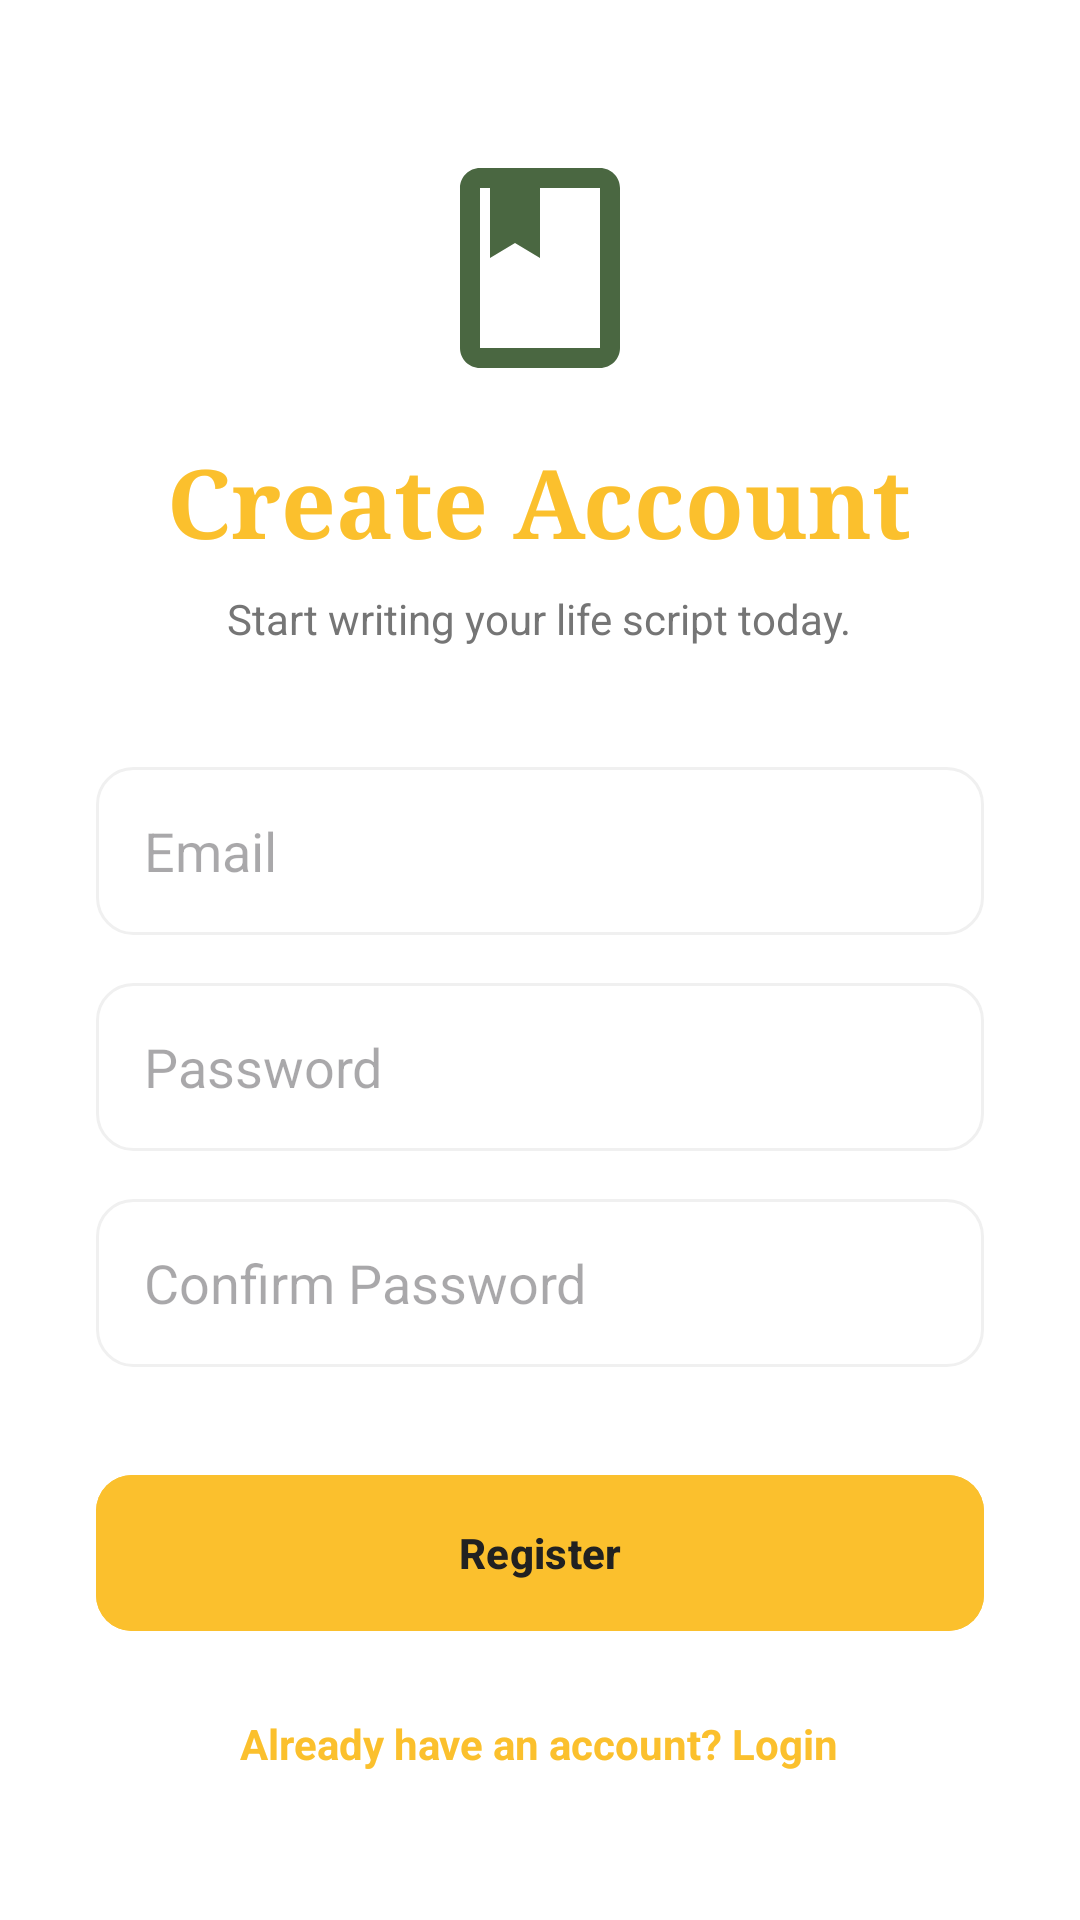

The Android layout XML behind this screen, and the referenced resources:
<!-- AndroidManifest.xml: application theme Theme.LifeScript -->
<!-- res/layout/activity_register.xml -->
<?xml version="1.0" encoding="utf-8"?>
<ScrollView xmlns:android="http://schemas.android.com/apk/res/android"
    xmlns:app="http://schemas.android.com/apk/res-auto"
    android:layout_width="match_parent"
    android:layout_height="match_parent"
    android:fillViewport="true"
    android:background="@color/background">

    <LinearLayout
        android:layout_width="match_parent"
        android:layout_height="wrap_content"
        android:orientation="vertical"
        android:padding="32dp"
        android:gravity="center">

        <ImageView
            android:layout_width="80dp"
            android:layout_height="80dp"
            android:src="@drawable/app_logo"
            android:layout_marginBottom="16dp"
            android:contentDescription="@string/app_name" />

        <TextView
            android:layout_width="wrap_content"
            android:layout_height="wrap_content"
            android:text="Create Account"
            android:textSize="32sp"
            android:fontFamily="serif"
            android:textStyle="bold"
            android:textColor="@color/primary"
            android:layout_marginBottom="8dp" />

        <TextView
            android:layout_width="wrap_content"
            android:layout_height="wrap_content"
            android:text="Start writing your life script today."
            android:textSize="14sp"
            android:textColor="@color/secondaryText"
            android:layout_marginBottom="40dp" />

        <EditText
            android:id="@+id/etEmail"
            android:layout_width="match_parent"
            android:layout_height="56dp"
            android:hint="@string/email"
            android:inputType="textEmailAddress"
            android:paddingHorizontal="16dp"
            android:layout_marginBottom="16dp"
            android:background="@drawable/edit_text_background"
            android:textColor="@color/primaryText" />

        <EditText
            android:id="@+id/etPassword"
            android:layout_width="match_parent"
            android:layout_height="56dp"
            android:hint="@string/password"
            android:inputType="textPassword"
            android:paddingHorizontal="16dp"
            android:layout_marginBottom="16dp"
            android:background="@drawable/edit_text_background"
            android:textColor="@color/primaryText" />

        <EditText
            android:id="@+id/etConfirmPassword"
            android:layout_width="match_parent"
            android:layout_height="56dp"
            android:hint="@string/confirm_password"
            android:inputType="textPassword"
            android:paddingHorizontal="16dp"
            android:layout_marginBottom="32dp"
            android:background="@drawable/edit_text_background"
            android:textColor="@color/primaryText" />

        <com.google.android.material.button.MaterialButton
            android:id="@+id/btnRegister"
            android:layout_width="match_parent"
            android:layout_height="60dp"
            android:text="@string/register"
            android:backgroundTint="@color/primary"
            android:textColor="@color/on_primary"
            app:cornerRadius="12dp"
            android:textStyle="bold"
            android:layout_marginBottom="24dp" />

        <TextView
            android:id="@+id/tvLogin"
            android:layout_width="wrap_content"
            android:layout_height="wrap_content"
            android:text="@string/already_have_account"
            android:textColor="@color/primary"
            android:textStyle="bold"
            android:clickable="true"
            android:focusable="true" />

    </LinearLayout>
</ScrollView>
<!-- resources referenced by this layout -->
<resources>
  <color name="background">#FFFFFF</color>
  <color name="on_primary">#212121</color>
  <color name="primary">#FBC02D</color>
  <color name="primaryText">#212121</color>
  <color name="secondaryText">#757575</color>
  <!-- drawable app_logo (drawable) -->
  <vector xmlns:android="http://schemas.android.com/apk/res/android"
      android:width="24dp"
      android:height="24dp"
      android:viewportWidth="24"
      android:viewportHeight="24">
      <path
          android:fillColor="#4A6741"
          android:pathData="M18,2H6C4.9,2 4,2.9 4,4V20C4,21.1 4.9,22 6,22H18C19.1,22 20,21.1 20,20V4C20,2.9 19.1,2 18,2ZM18,20H6V4H7V11L9.5,9.5L12,11V4H18V20Z"/>
  </vector>
  <!-- drawable edit_text_background (drawable) -->
  <?xml version="1.0" encoding="utf-8"?>
  <shape xmlns:android="http://schemas.android.com/apk/res/android">
      <solid android:color="@color/surface"/>
      <corners android:radius="12dp"/>
      <stroke android:width="1dp" android:color="@color/divider"/>
  </shape>
  <string name="already_have_account">Already have an account? Login</string>
  <string name="app_name">LifeScript</string>
  <string name="confirm_password">Confirm Password</string>
  <string name="email">Email</string>
  <string name="password">Password</string>
  <string name="register">Register</string>
  <style name="Theme.LifeScript" parent="Theme.Material3.DayNight.NoActionBar">
          
          <item name="colorPrimary">@color/primary</item>
          <item name="colorPrimaryVariant">@color/primary_variant</item>
          <item name="colorOnPrimary">@color/on_primary</item>
  
          
          <item name="colorSecondary">@color/secondary</item>
          <item name="colorOnSecondary">@color/on_secondary</item>
  
          
          <item name="android:statusBarColor">@color/primary_variant</item>
  
          
          <item name="android:windowBackground">@color/background</item>
          <item name="colorSurface">@color/surface</item>
          <item name="colorOnSurface">@color/on_surface</item>
      </style>
  <color name="surface">#FFFFFF</color>
  <color name="divider">#F0F0F0</color>
  <color name="primary_variant">#F9A825</color>
  <color name="secondary">#FFF176</color>
  <color name="on_secondary">#212121</color>
  <color name="on_surface">#212121</color>
</resources>
